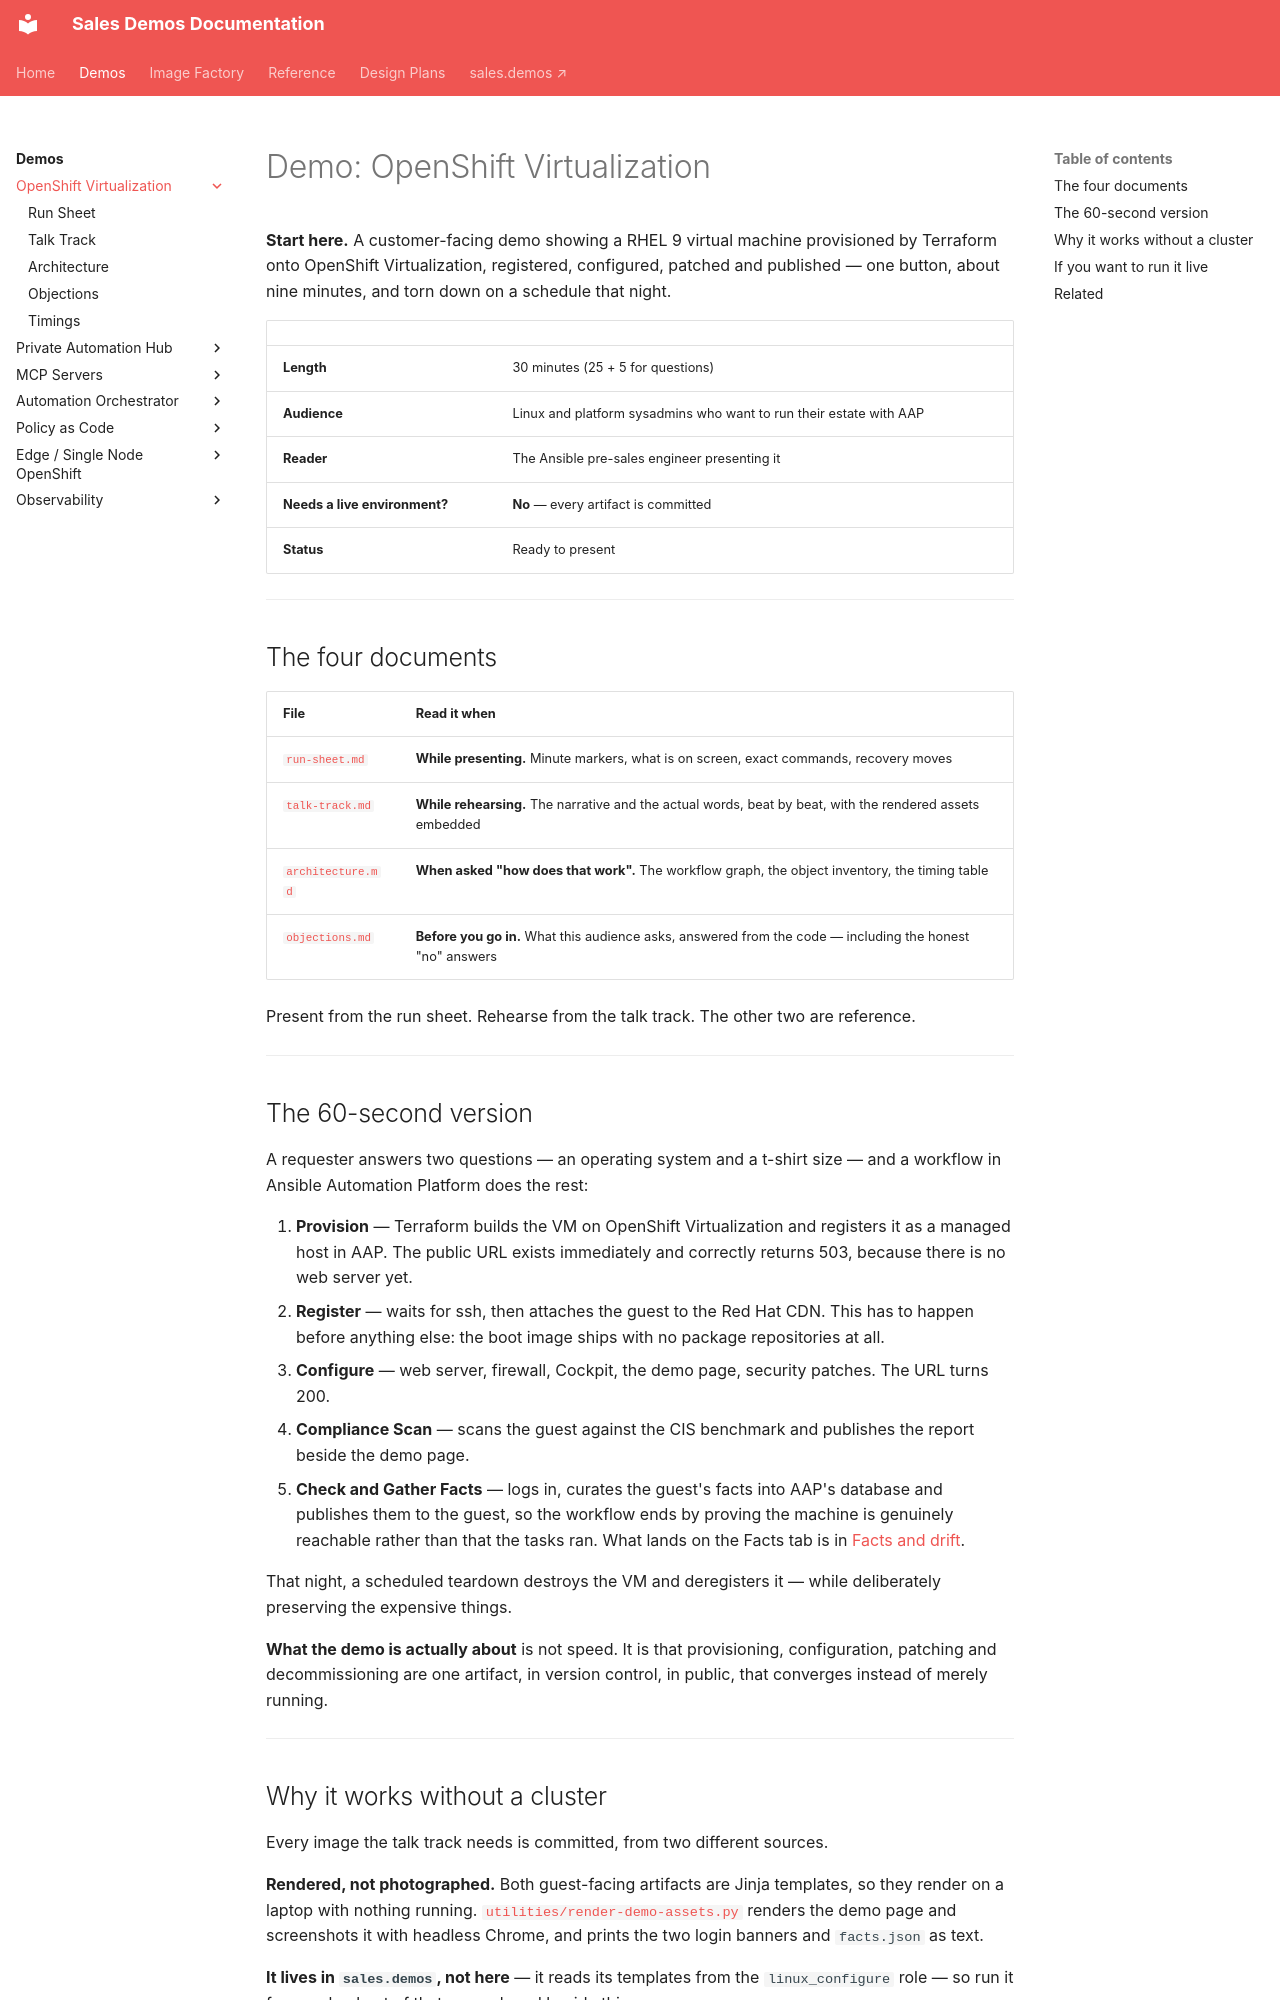

repository: ericcames/sales.demos-docs · page: demos/openshift-virtualization/index.html · generator: mkdocs

# Demo: OpenShift Virtualization

**Start here.** A customer-facing demo showing a RHEL 9 virtual machine
provisioned by Terraform onto OpenShift Virtualization, registered, configured,
patched and published — one button, about nine minutes, and torn down on a
schedule that night.

| | |
|---|---|
| **Length** | 30 minutes (25 + 5 for questions) |
| **Audience** | Linux and platform sysadmins who want to run their estate with AAP |
| **Reader** | The Ansible pre-sales engineer presenting it |
| **Needs a live environment?** | **No** — every artifact is committed |
| **Status** | Ready to present |

---

## The four documents

| File | Read it when |
|---|---|
| [`run-sheet.md`](run-sheet.md) | **While presenting.** Minute markers, what is on screen, exact commands, recovery moves |
| [`talk-track.md`](talk-track.md) | **While rehearsing.** The narrative and the actual words, beat by beat, with the rendered assets embedded |
| [`architecture.md`](architecture.md) | **When asked "how does that work".** The workflow graph, the object inventory, the timing table |
| [`objections.md`](objections.md) | **Before you go in.** What this audience asks, answered from the code — including the honest "no" answers |

Present from the run sheet. Rehearse from the talk track. The other two are
reference.

---

## The 60-second version

A requester answers two questions — an operating system and a t-shirt size — and
a workflow in Ansible Automation Platform does the rest:

1. **Provision** — Terraform builds the VM on OpenShift Virtualization and
   registers it as a managed host in AAP. The public URL exists immediately and
   correctly returns 503, because there is no web server yet.
2. **Register** — waits for ssh, then attaches the guest to the Red Hat CDN.
   This has to happen before anything else: the boot image ships with no package
   repositories at all.
3. **Configure** — web server, firewall, Cockpit, the demo page, security
   patches. The URL turns 200.
4. **Compliance Scan** — scans the guest against the CIS benchmark and
   publishes the report beside the demo page.
5. **Check and Gather Facts** — logs in, curates the guest's facts into AAP's
   database and publishes them to the guest, so the workflow ends by proving the
   machine is genuinely reachable rather than that the tasks ran. What lands on
   the Facts tab is in
   [Facts and drift](../../reference/facts-and-drift.md).

That night, a scheduled teardown destroys the VM and deregisters it — while
deliberately preserving the expensive things.

**What the demo is actually about** is not speed. It is that provisioning,
configuration, patching and decommissioning are one artifact, in version
control, in public, that converges instead of merely running.

---
